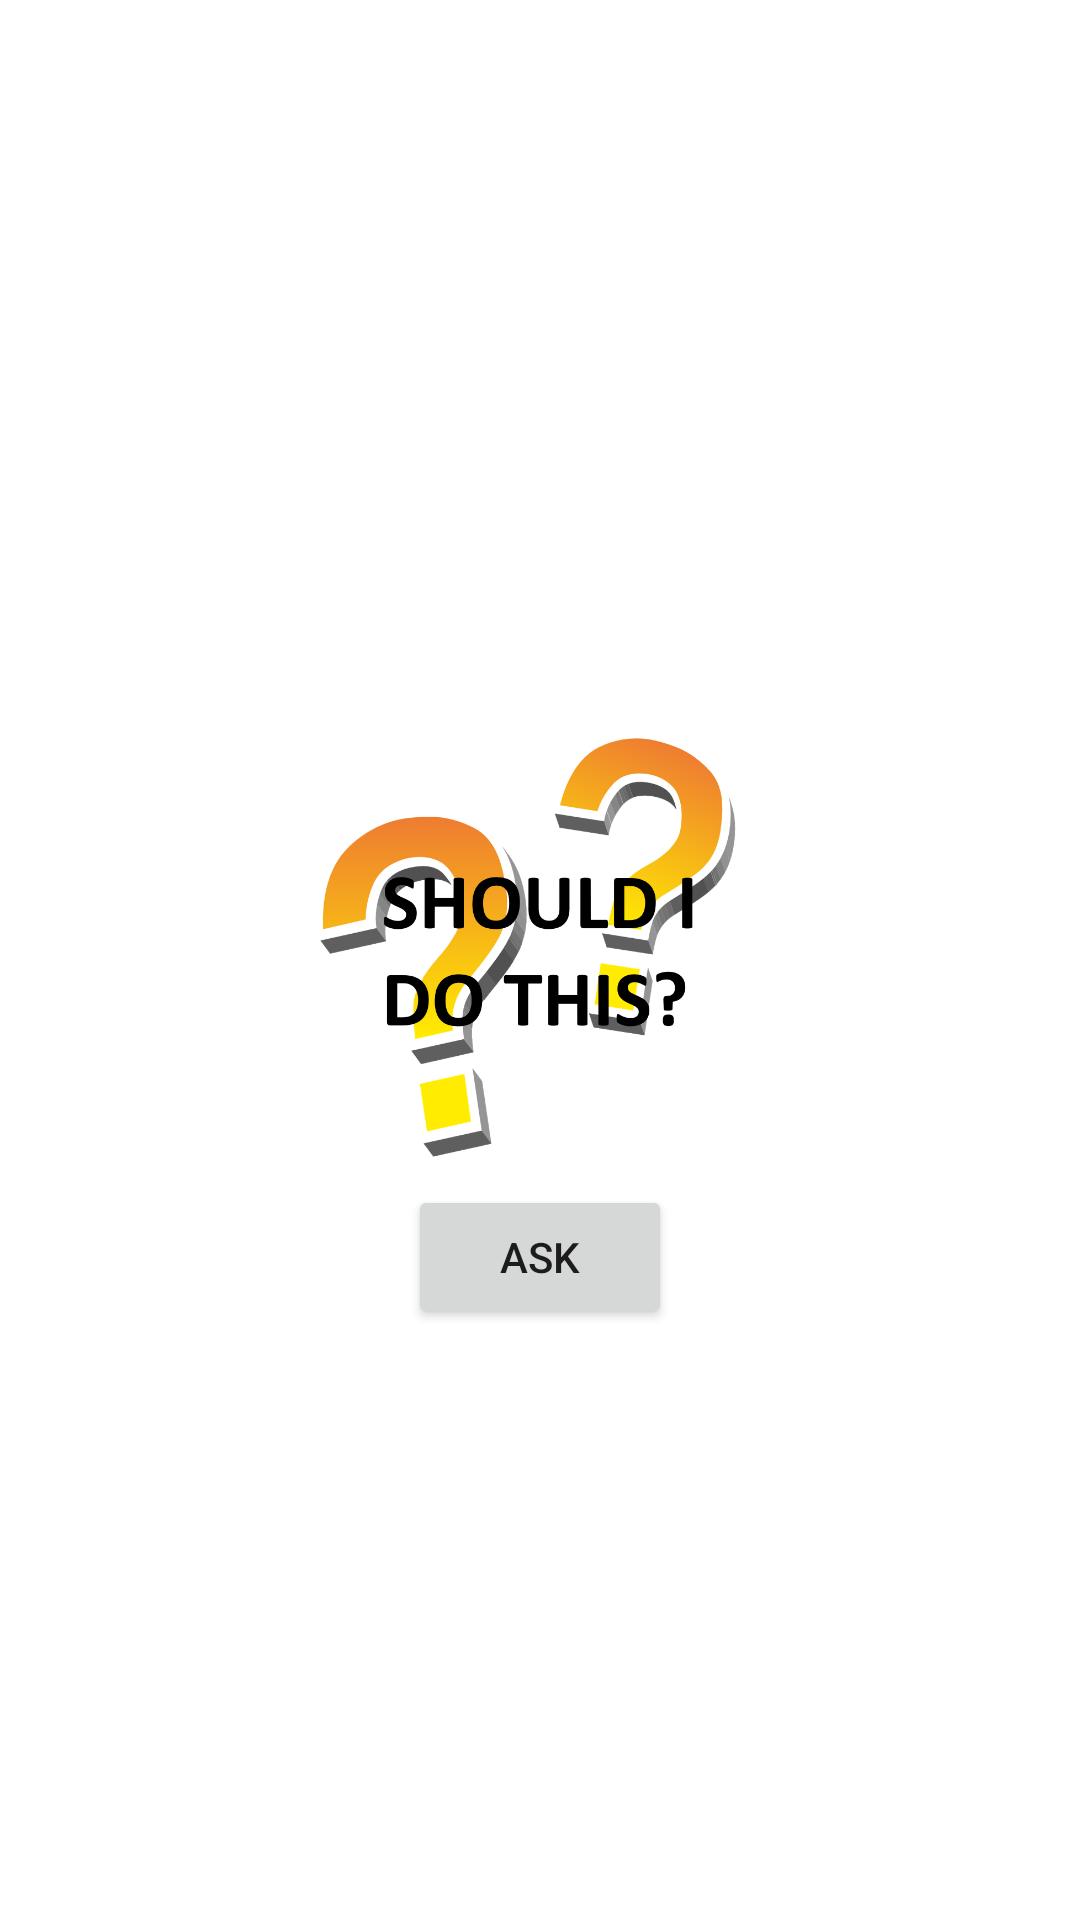

Write the Android layout XML for this screen, with the resource values it uses.
<!-- AndroidManifest.xml: application theme Theme.Attestation -->
<!-- res/layout/fragment_dice_roll.xml -->
<?xml version="1.0" encoding="utf-8"?>
<androidx.constraintlayout.widget.ConstraintLayout xmlns:android="http://schemas.android.com/apk/res/android"
    xmlns:tools="http://schemas.android.com/tools"
    android:layout_width="match_parent"
    android:layout_height="match_parent"
    xmlns:app="http://schemas.android.com/apk/res-auto"
    tools:context=".DiceRollFragment">

    <ImageView
        android:id="@+id/dice_image_view"
        android:src="@drawable/mainquestion"
        android:layout_width="150dp"
        android:layout_height="150dp"
        app:layout_constraintBottom_toBottomOf="parent"
        app:layout_constraintEnd_toEndOf="parent"
        app:layout_constraintStart_toStartOf="parent"
        app:layout_constraintTop_toTopOf="parent"/>

    <Button
            android:layout_width="wrap_content"
            android:layout_height="wrap_content"
            android:id="@+id/roll_button"
            android:text="@string/ask"
        app:layout_constraintEnd_toEndOf="parent"
        app:layout_constraintStart_toStartOf="parent"
        app:layout_constraintTop_toBottomOf="@+id/dice_image_view"/>


</androidx.constraintlayout.widget.ConstraintLayout>
<!-- resources referenced by this layout -->
<resources>
  <!-- drawable mainquestion: png bitmap (drawable, 138881 bytes) -->
  <string name="ask">ask</string>
  <style name="Theme.Attestation" parent="Theme.MaterialComponents.DayNight.DarkActionBar">
          
          <item name="colorPrimary">@color/purple_500</item>
          <item name="colorPrimaryVariant">@color/purple_700</item>
          <item name="colorOnPrimary">@color/white</item>
          
          <item name="colorSecondary">@color/teal_200</item>
          <item name="colorSecondaryVariant">@color/teal_700</item>
          <item name="colorOnSecondary">@color/black</item>
          
          <item name="android:statusBarColor" tools:targetApi="l">?attr/colorPrimaryVariant</item>
          
  
          <item name="android:textViewStyle">@style/Theme.ExamExample.TextView</item>
  
      </style>
  <style name="Theme.ExamExample.TextView" parent="Widget.MaterialComponents.TextView">
     <item name="android:textSize">20sp</item>
      </style>
  <!-- not gathered from this repository: default colours our renderer supplied (Android Studio template values) -->
  <color name="purple_500">#FF6200EE</color>
  <color name="purple_700">#FF3700B3</color>
  <color name="teal_200">#FF03DAC5</color>
  <color name="teal_700">#FF018786</color>
  <color name="black">#FF000000</color>
  <color name="white">#FFFFFFFF</color>
</resources>
